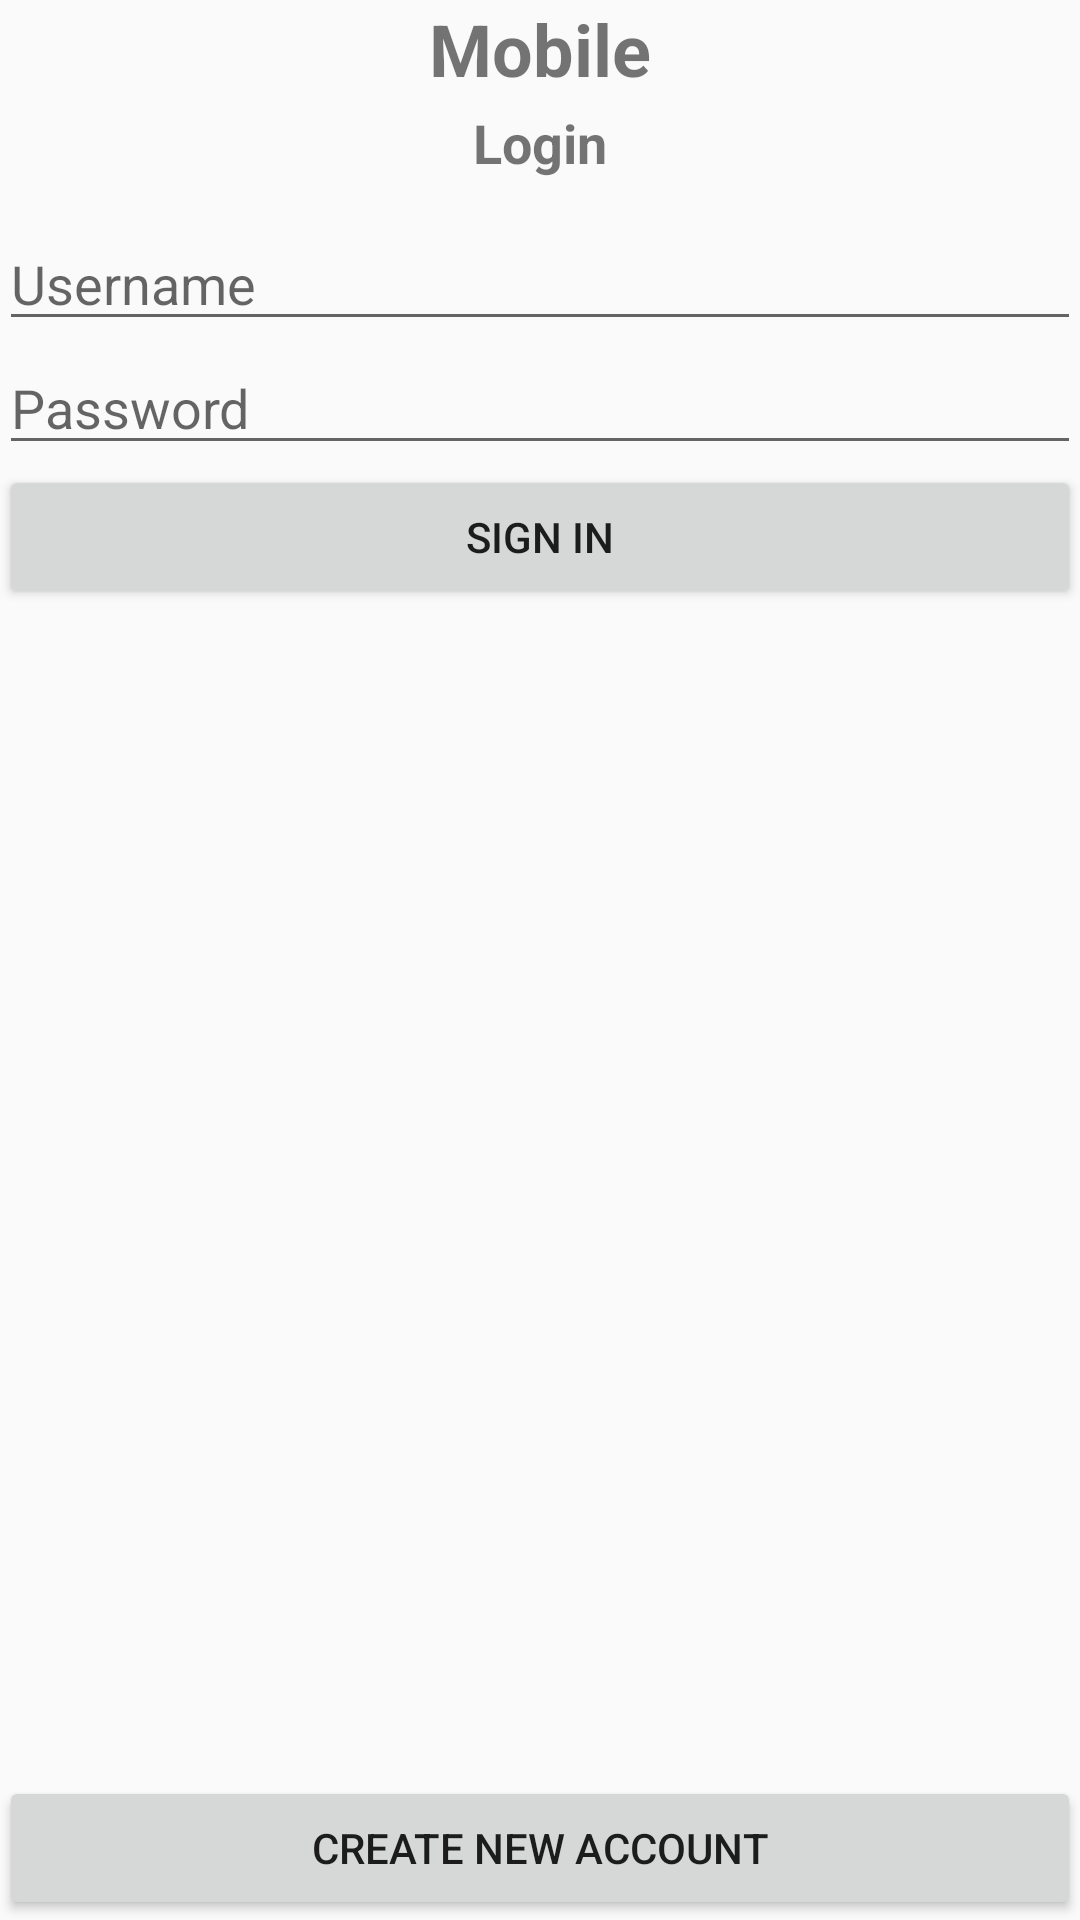

Layout XML and referenced resources for this Android screen:
<!-- AndroidManifest.xml: application theme AppTheme -->
<!-- res/layout/activity_mobile.xml -->
<RelativeLayout xmlns:android="http://schemas.android.com/apk/res/android"
                xmlns:tools="http://schemas.android.com/tools"
                android:layout_width="match_parent"
                android:layout_height="match_parent"
                android:paddingLeft="@dimen/activity_horizontal_margin"
                android:paddingRight="@dimen/activity_horizontal_margin"
                android:paddingTop="@dimen/activity_vertical_margin"
                android:paddingBottom="@dimen/activity_vertical_margin"
                tools:context=".MobileActivity">

    <TextView
        android:text="@string/cover_heading"
        android:layout_width="wrap_content"
        android:layout_height="wrap_content"
        android:id="@+id/cover_heading"
        android:textSize="@dimen/abc_text_size_headline_material"
        android:textStyle="bold"
        android:layout_centerInParent="true"
        android:layout_alignParentTop="true"
        />

    <TextView
        android:text="@string/cover_login_tv"
        android:layout_width="wrap_content"
        android:layout_height="wrap_content"
        android:layout_below="@+id/cover_heading"
        android:layout_marginTop="3dp"
        android:id="@+id/cover_login_tv"
        android:textSize="@dimen/abc_text_size_medium_material"
        android:textStyle="bold"
        android:layout_centerInParent="true"
        />


    <EditText
        android:hint="@string/cover_login_username_et"
        android:layout_width="fill_parent"
        android:layout_height="wrap_content"
        android:layout_below="@+id/cover_heading"
        android:layout_marginTop="40dp"
        android:layout_alignParentLeft="true"
        android:id="@+id/cover_login_username_et"
        />

    <EditText
        android:hint="@string/cover_login_passwd_et"
        android:layout_width="fill_parent"
        android:layout_height="wrap_content"
        android:layout_below="@+id/cover_login_username_et"
        android:layout_alignParentLeft="true"
        android:id="@+id/cover_login_passwd_et"
        android:password="true"/>

    <Button
        android:layout_width="fill_parent"
        android:layout_height="wrap_content"
        android:id="@+id/cover_signIn_btn"
        android:layout_below="@+id/cover_login_passwd_et"
        android:layout_centerInParent="true"
        android:text="@string/cover_login_btn"
        android:onClick="onClickSignIn"
        />

    <TextView
        android:text="@string/cover_error_tv"
        android:layout_width="fill_parent"
        android:layout_height="wrap_content"
        android:layout_below="@+id/cover_signIn_btn"
        android:id="@+id/cover_error_tv"
        android:textSize="@dimen/abc_text_size_small_material"
        android:textStyle="bold"
        android:layout_marginLeft="4dp"
        android:textColor="@color/errorColor"
        android:visibility="invisible"/>

    <Button
        android:layout_width="fill_parent"
        android:layout_height="wrap_content"
        android:id="@+id/cover_newRegister_btn"
        android:layout_alignParentBottom="true"
        android:text="@string/cover_newCreateAccount_btn"
        android:onClick="onClickCreateNewAccount"
        />


</RelativeLayout>
<!-- resources referenced by this layout -->
<resources>
  <color name="errorColor">#ff0000</color>
  <string name="cover_error_tv">Error</string>
  <string name="cover_heading">Mobile</string>
  <string name="cover_login_btn">Sign In</string>
  <string name="cover_login_passwd_et">Password</string>
  <string name="cover_login_tv">Login</string>
  <string name="cover_login_username_et">Username</string>
  <string name="cover_newCreateAccount_btn">Create New Account</string>
  <style name="AppTheme" parent="Theme.AppCompat.Light.DarkActionBar">
          
          <item name="android:spinnerItemStyle">
              @style/spinnerItemStyle
          </item>
  
          
          
  
      </style>
  <style name="spinnerItemStyle">
          <item name="android:textSize">20sp</item>
          
      </style>
</resources>
